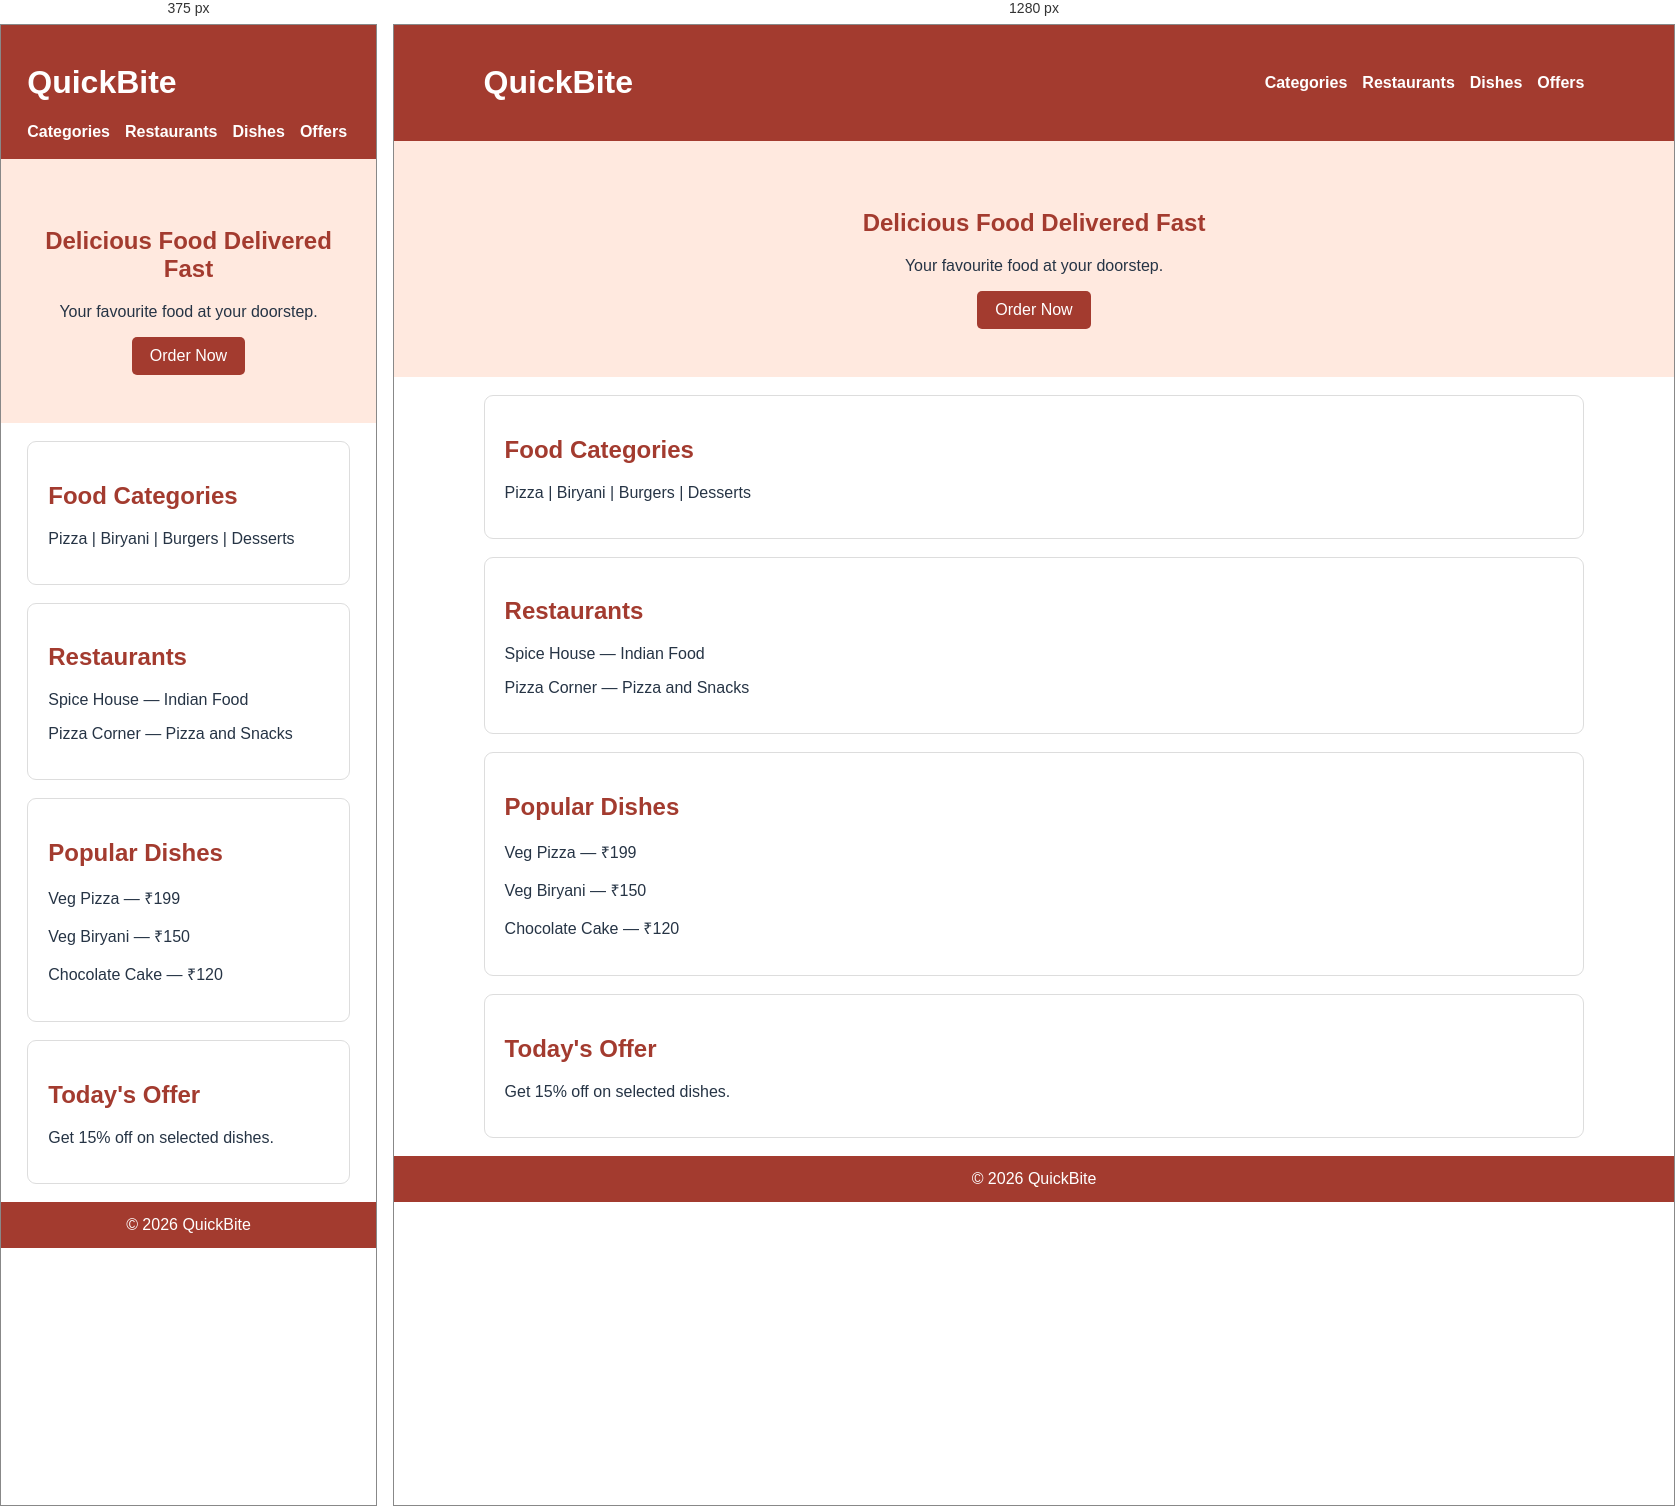
Rendered at 375 px and 1280 px, left to right.

<!-- file: test8.html -->
<!DOCTYPE html>
<html lang="en">
<head>
    <meta charset="UTF-8">
    <meta name="viewport" content="width=device-width, initial-scale=1.0">
    <title>QuickBite</title>
    <link rel="stylesheet" href="test8.css">
</head>
<body>
    <header>
        <h1>QuickBite</h1>
        <nav>
            <a href="#categories">Categories</a>
            <a href="#restaurants">Restaurants</a>
            <a href="#dishes">Dishes</a>
            <a href="#offers">Offers</a>
        </nav>
    </header>

    <section class="hero">
        <h2>Delicious Food Delivered Fast</h2>
        <p>Your favourite food at your doorstep.</p>
        <a href="#dishes" class="button">Order Now</a>
    </section>

    <section id="categories">
        <h2>Food Categories</h2>
        <p>Pizza | Biryani | Burgers | Desserts</p>
    </section>

    <section id="restaurants">
        <h2>Restaurants</h2>
        <p>Spice House — Indian Food</p>
        <p>Pizza Corner — Pizza and Snacks</p>
    </section>

    <section id="dishes">
        <h2>Popular Dishes</h2>
        <p>Veg Pizza — ₹199</p>
        <p>Veg Biryani — ₹150</p>
        <p>Chocolate Cake — ₹120</p>
    </section>

    <section id="offers">
        <h2>Today's Offer</h2>
        <p>Get 15% off on selected dishes.</p>
    </section>

    <footer>© 2026 QuickBite</footer>
</body>
</html>

/* @media block from test8.css */
@media (max-width: 650px) {
    header {
        display: block;
    }

    nav {
        flex-wrap: wrap;
    }
}